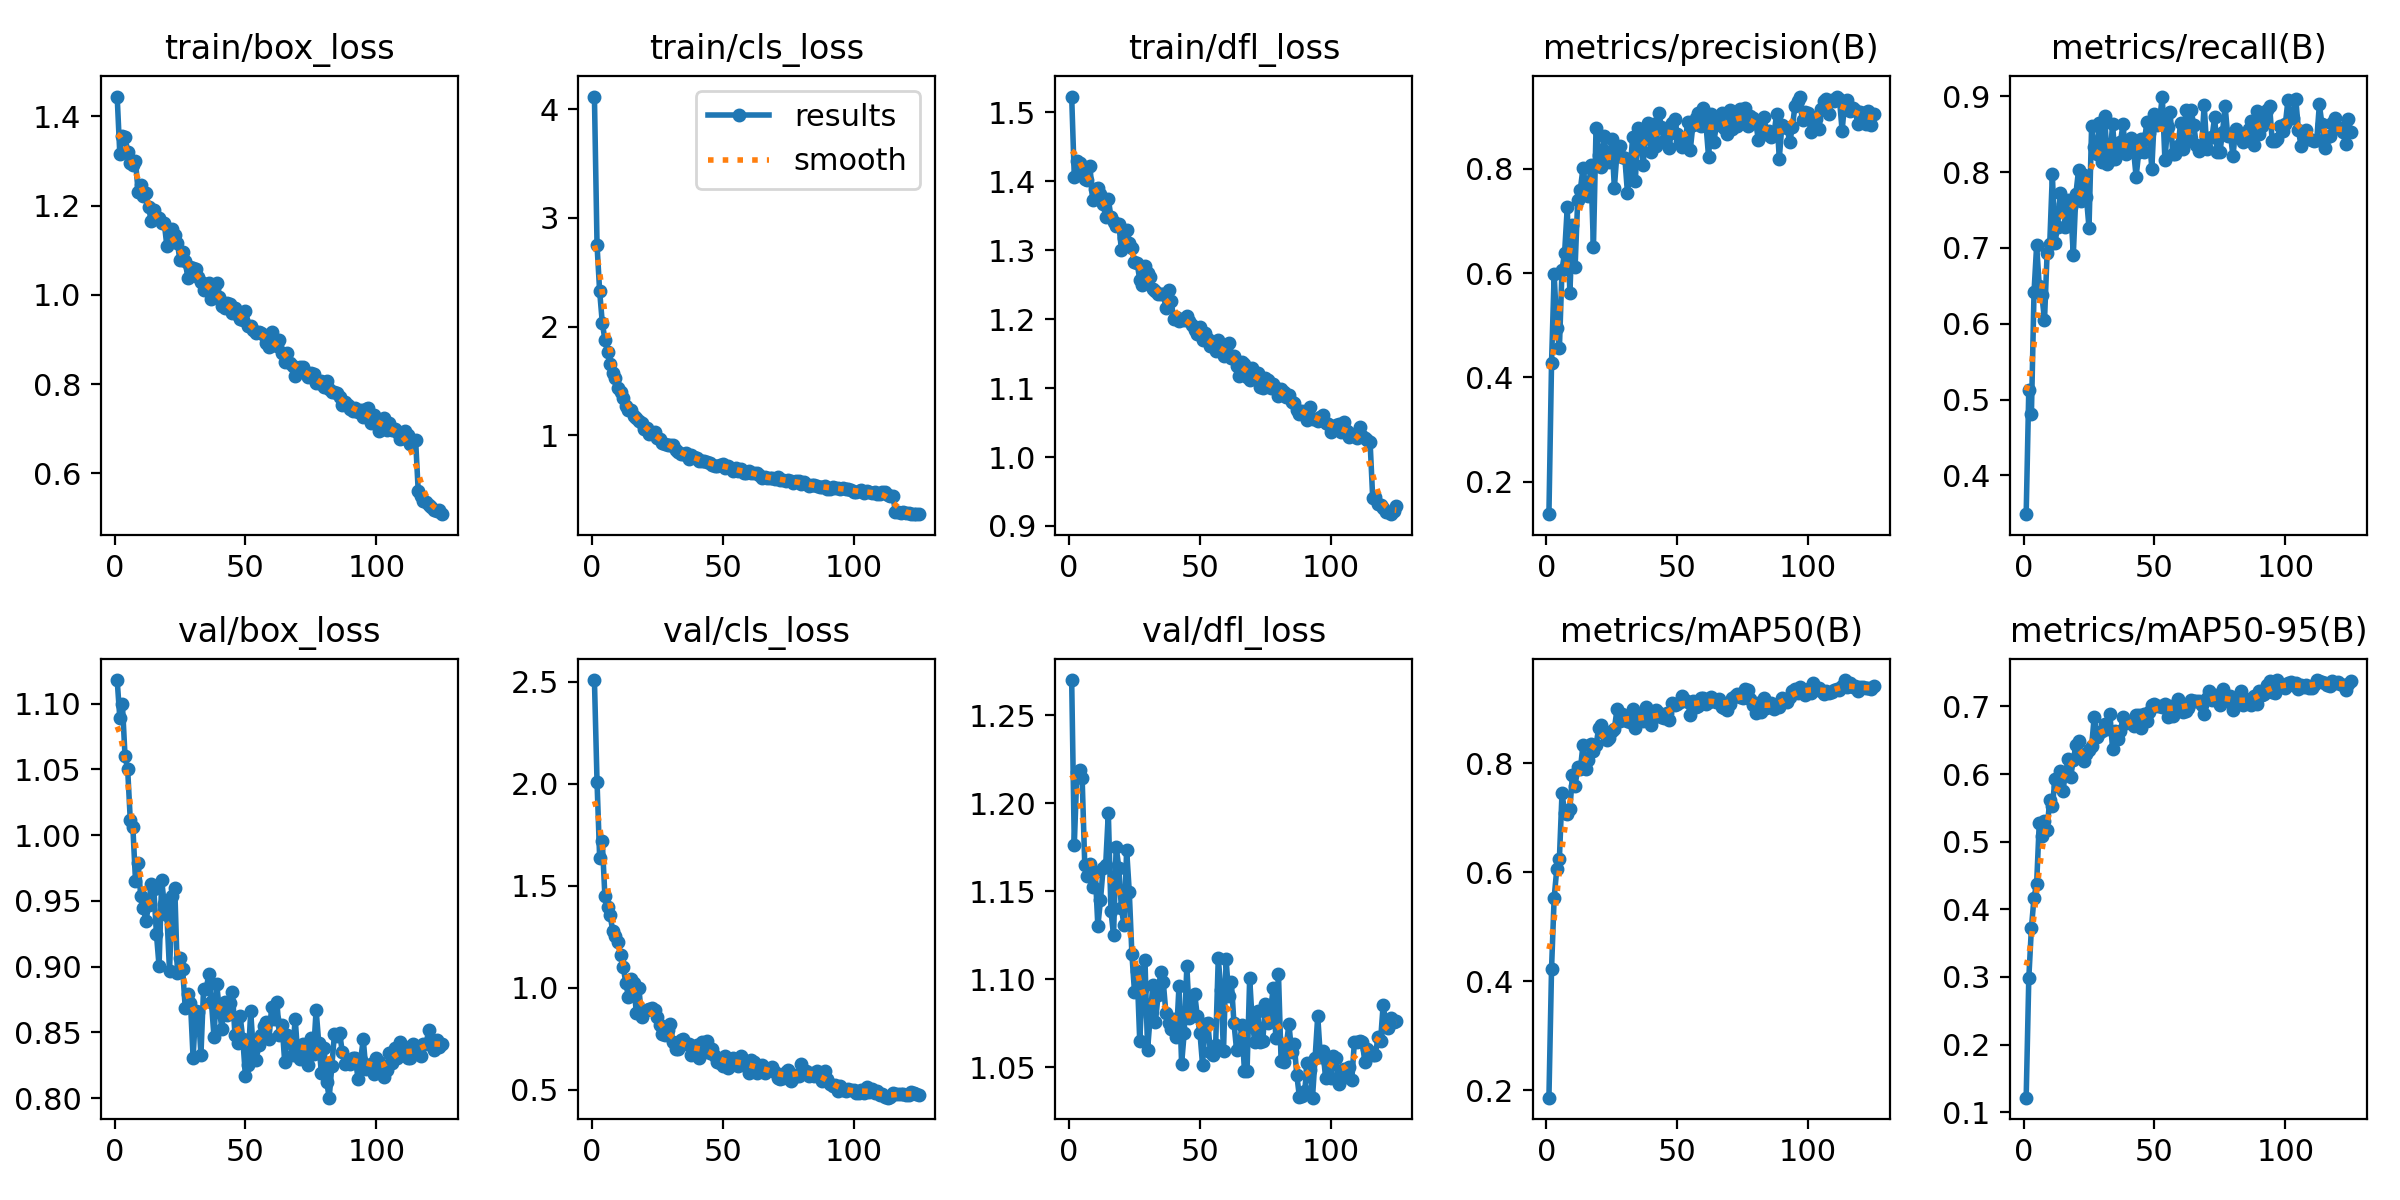

Data behind this chart, as committed beside it:
epoch, time, train/box_loss, train/cls_loss, train/dfl_loss, metrics/precision(B), metrics/recall(B), metrics/mAP50(B), metrics/mAP50-95(B), val/box_loss, val/cls_loss, val/dfl_loss, lr/pg0, lr/pg1, lr/pg2
1, 53.63, 1.445, 4.115, 1.523, 0.1375, 0.3488, 0.1868, 0.1215, 1.118, 2.507, 1.27, 0.0001187, 0.0001187, 0.0001187
2, 97.68, 1.317, 2.747, 1.406, 0.4277, 0.5131, 0.4232, 0.2978, 1.089, 2.006, 1.176, 0.0002358, 0.0002358, 0.0002358
3, 165, 1.357, 2.323, 1.429, 0.5976, 0.4813, 0.5534, 0.3724, 1.1, 1.634, 1.218, 0.000351, 0.000351, 0.000351
4, 222.5, 1.355, 2.037, 1.427, 0.495, 0.642, 0.6057, 0.4173, 1.06, 1.717, 1.219, 0.0003485, 0.0003485, 0.0003485
5, 279.9, 1.321, 1.879, 1.416, 0.4561, 0.7036, 0.625, 0.4379, 1.05, 1.446, 1.214, 0.0003457, 0.0003457, 0.0003457
6, 338.2, 1.296, 1.767, 1.404, 0.6069, 0.6496, 0.7451, 0.5282, 1.012, 1.395, 1.165, 0.0003429, 0.0003429, 0.0003429
7, 405.1, 1.291, 1.654, 1.401, 0.6394, 0.638, 0.7093, 0.5078, 1.006, 1.353, 1.159, 0.00034, 0.00034, 0.00034
8, 458.1, 1.3, 1.576, 1.422, 0.7261, 0.6047, 0.7069, 0.5303, 0.9652, 1.278, 1.165, 0.0003372, 0.0003372, 0.0003372
9, 526.8, 1.232, 1.523, 1.372, 0.5609, 0.693, 0.7157, 0.5179, 0.9792, 1.253, 1.152, 0.0003344, 0.0003344, 0.0003344
10, 593.1, 1.246, 1.439, 1.389, 0.6922, 0.7052, 0.7787, 0.5622, 0.9535, 1.224, 1.161, 0.0003316, 0.0003316, 0.0003316
11, 640.3, 1.221, 1.403, 1.391, 0.6123, 0.797, 0.7586, 0.552, 0.9446, 1.159, 1.13, 0.0003287, 0.0003287, 0.0003287
12, 679.5, 1.228, 1.344, 1.382, 0.7411, 0.7072, 0.7929, 0.5922, 0.9348, 1.101, 1.145, 0.0003259, 0.0003259, 0.0003259
13, 719, 1.196, 1.273, 1.367, 0.7599, 0.7278, 0.7888, 0.583, 0.9468, 1.022, 1.163, 0.0003231, 0.0003231, 0.0003231
14, 758.6, 1.166, 1.229, 1.348, 0.8012, 0.7724, 0.8323, 0.605, 0.9626, 0.9538, 1.165, 0.0003202, 0.0003202, 0.0003202
15, 798.5, 1.191, 1.23, 1.374, 0.7703, 0.7574, 0.7897, 0.5748, 0.9589, 1.04, 1.195, 0.0003174, 0.0003174, 0.0003174
16, 837.6, 1.172, 1.179, 1.348, 0.7476, 0.7271, 0.8056, 0.5998, 0.9248, 1.02, 1.139, 0.0003146, 0.0003146, 0.0003146
17, 876.8, 1.173, 1.162, 1.34, 0.8072, 0.7628, 0.8357, 0.6219, 0.9005, 0.8775, 1.125, 0.0003118, 0.0003118, 0.0003118
18, 916.3, 1.16, 1.132, 1.335, 0.6494, 0.7539, 0.8225, 0.5958, 0.9657, 0.9961, 1.175, 0.0003089, 0.0003089, 0.0003089
19, 956.2, 1.161, 1.114, 1.339, 0.8787, 0.6908, 0.8326, 0.6207, 0.9473, 0.8535, 1.163, 0.0003061, 0.0003061, 0.0003061
20, 995.7, 1.109, 1.061, 1.3, 0.8261, 0.7717, 0.8639, 0.6428, 0.9391, 0.8835, 1.14, 0.0003033, 0.0003033, 0.0003033
21, 1037, 1.144, 1.067, 1.318, 0.8027, 0.8026, 0.8695, 0.6482, 0.8967, 0.8875, 1.131, 0.0003005, 0.0003005, 0.0003005
22, 1087, 1.147, 1.012, 1.329, 0.8628, 0.7627, 0.8546, 0.6248, 0.954, 0.8958, 1.173, 0.0002976, 0.0002976, 0.0002976
23, 1126, 1.135, 1.018, 1.31, 0.8267, 0.7958, 0.842, 0.62, 0.96, 0.8974, 1.15, 0.0002948, 0.0002948, 0.0002948
24, 1165, 1.116, 1.034, 1.303, 0.8136, 0.7676, 0.8457, 0.6296, 0.895, 0.8921, 1.114, 0.000292, 0.000292, 0.000292
25, 1204, 1.078, 0.9748, 1.282, 0.857, 0.7267, 0.8592, 0.6351, 0.9068, 0.857, 1.093, 0.0002891, 0.0002891, 0.0002891
26, 1244, 1.097, 0.9705, 1.282, 0.7641, 0.8604, 0.8626, 0.6413, 0.8985, 0.8185, 1.105, 0.0002863, 0.0002863, 0.0002863
27, 1283, 1.075, 0.932, 1.257, 0.831, 0.8332, 0.8984, 0.6849, 0.8684, 0.7698, 1.065, 0.0002835, 0.0002835, 0.0002835
28, 1323, 1.038, 0.9179, 1.249, 0.8441, 0.8237, 0.8772, 0.6555, 0.8793, 0.7663, 1.095, 0.0002807, 0.0002807, 0.0002807
29, 1363, 1.063, 0.9131, 1.276, 0.8228, 0.8653, 0.8891, 0.66, 0.8727, 0.7919, 1.111, 0.0002778, 0.0002778, 0.0002778
30, 1404, 1.061, 0.9152, 1.268, 0.8217, 0.8129, 0.8845, 0.6632, 0.8307, 0.8234, 1.06, 0.000275, 0.000275, 0.000275
31, 1443, 1.058, 0.9102, 1.262, 0.7536, 0.8746, 0.8776, 0.6742, 0.8665, 0.7311, 1.079, 0.0002722, 0.0002722, 0.0002722
32, 1482, 1.039, 0.8686, 1.244, 0.7977, 0.8107, 0.8756, 0.6666, 0.8659, 0.7001, 1.097, 0.0002693, 0.0002693, 0.0002693
33, 1521, 1.03, 0.848, 1.24, 0.8614, 0.816, 0.8994, 0.6883, 0.8329, 0.6973, 1.076, 0.0002665, 0.0002665, 0.0002665
34, 1561, 1.011, 0.8249, 1.236, 0.7759, 0.8639, 0.8646, 0.6374, 0.8832, 0.7406, 1.091, 0.0002637, 0.0002637, 0.0002637
35, 1600, 1.025, 0.833, 1.236, 0.8786, 0.8169, 0.8789, 0.6632, 0.8828, 0.7456, 1.104, 0.0002609, 0.0002609, 0.0002609
36, 1640, 1.028, 0.835, 1.237, 0.8573, 0.8248, 0.8856, 0.6518, 0.8944, 0.7212, 1.098, 0.000258, 0.000258, 0.000258
37, 1679, 0.9916, 0.7798, 1.216, 0.807, 0.8397, 0.8762, 0.663, 0.8731, 0.7245, 1.081, 0.0002552, 0.0002552, 0.0002552
38, 1719, 1.014, 0.815, 1.243, 0.871, 0.8633, 0.903, 0.6838, 0.8463, 0.6699, 1.075, 0.0002524, 0.0002524, 0.0002524
39, 1758, 1.026, 0.8032, 1.226, 0.8885, 0.8237, 0.8834, 0.6761, 0.887, 0.6982, 1.072, 0.0002496, 0.0002496, 0.0002496
40, 1797, 0.9943, 0.7952, 1.201, 0.8318, 0.8403, 0.87, 0.6773, 0.8679, 0.718, 1.077, 0.0002467, 0.0002467, 0.0002467
41, 1836, 0.9748, 0.7615, 1.203, 0.8869, 0.8448, 0.885, 0.678, 0.8527, 0.6569, 1.067, 0.0002439, 0.0002439, 0.0002439
42, 1875, 0.9698, 0.7685, 1.197, 0.8446, 0.8298, 0.8976, 0.6707, 0.8734, 0.7313, 1.096, 0.0002411, 0.0002411, 0.0002411
43, 1914, 0.9808, 0.7669, 1.201, 0.9069, 0.7941, 0.8911, 0.687, 0.8632, 0.6832, 1.052, 0.0002382, 0.0002382, 0.0002382
44, 1954, 0.9801, 0.7584, 1.199, 0.8803, 0.8264, 0.8845, 0.6871, 0.8721, 0.7367, 1.07, 0.0002354, 0.0002354, 0.0002354
45, 1993, 0.9585, 0.7426, 1.204, 0.8532, 0.8435, 0.8828, 0.668, 0.881, 0.6814, 1.107, 0.0002326, 0.0002326, 0.0002326
46, 2032, 0.9716, 0.7291, 1.198, 0.8789, 0.8262, 0.8911, 0.6881, 0.848, 0.7003, 1.078, 0.0002298, 0.0002298, 0.0002298
47, 2071, 0.955, 0.7206, 1.192, 0.8399, 0.8663, 0.879, 0.6782, 0.8419, 0.6633, 1.079, 0.0002269, 0.0002269, 0.0002269
48, 2111, 0.9468, 0.7197, 1.184, 0.8874, 0.8512, 0.9092, 0.691, 0.8622, 0.6358, 1.092, 0.0002241, 0.0002241, 0.0002241
49, 2150, 0.943, 0.7288, 1.178, 0.8963, 0.8044, 0.9067, 0.7024, 0.8447, 0.632, 1.079, 0.0002213, 0.0002213, 0.0002213
50, 2189, 0.9628, 0.7405, 1.188, 0.8672, 0.8766, 0.9089, 0.7032, 0.8166, 0.6157, 1.07, 0.0002185, 0.0002185, 0.0002185
51, 2228, 0.9291, 0.701, 1.17, 0.8507, 0.8627, 0.9124, 0.7005, 0.8256, 0.6666, 1.051, 0.0002156, 0.0002156, 0.0002156
52, 2267, 0.9306, 0.7137, 1.18, 0.8414, 0.8699, 0.9229, 0.7001, 0.866, 0.6077, 1.075, 0.0002128, 0.0002128, 0.0002128
53, 2306, 0.9216, 0.6979, 1.171, 0.8506, 0.8998, 0.9153, 0.6987, 0.8362, 0.6353, 1.075, 0.00021, 0.00021, 0.00021
54, 2345, 0.9146, 0.6754, 1.162, 0.8894, 0.8161, 0.9124, 0.7038, 0.8293, 0.6531, 1.059, 0.0002071, 0.0002071, 0.0002071
55, 2384, 0.9159, 0.6966, 1.162, 0.8366, 0.8599, 0.8885, 0.6837, 0.8407, 0.6412, 1.057, 0.0002043, 0.0002043, 0.0002043
56, 2423, 0.9138, 0.6737, 1.153, 0.8844, 0.88, 0.9136, 0.7006, 0.8478, 0.6164, 1.063, 0.0002015, 0.0002015, 0.0002015
57, 2462, 0.911, 0.6873, 1.169, 0.8971, 0.8236, 0.9018, 0.6853, 0.8548, 0.6629, 1.112, 0.0001987, 0.0001987, 0.0001987
58, 2501, 0.8914, 0.6552, 1.157, 0.907, 0.8244, 0.9054, 0.6976, 0.8576, 0.6377, 1.094, 0.0001958, 0.0001958, 0.0001958
59, 2540, 0.8837, 0.6549, 1.146, 0.8824, 0.8345, 0.9196, 0.7114, 0.8451, 0.6155, 1.059, 0.000193, 0.000193, 0.000193
60, 2580, 0.9173, 0.6741, 1.159, 0.9169, 0.8651, 0.9186, 0.7042, 0.8691, 0.5802, 1.111, 0.0001902, 0.0001902, 0.0001902
... 65 more rows
